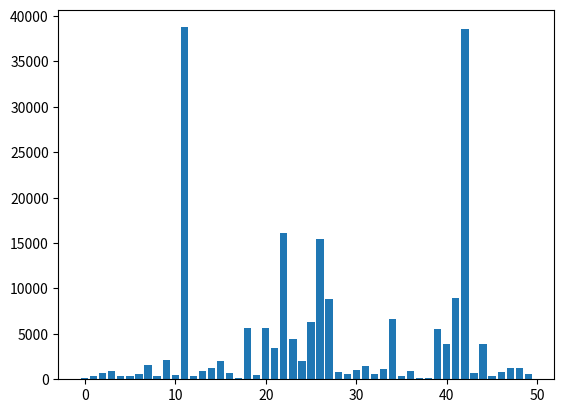

Source code (Python):
import random
import numpy as np
import matplotlib.pyplot as plt
import pandas as pd

values = [10,23,43,54,23,19,34,95,23,129,34,2344,23,54,76,123,43,9,345,29,344,208,987,283,123,375,954,542,45,34,65,89,34,75,399,23,54,12,5,346,231,543,2362,46,234,23,48,78,78,34]

real_values = [100 * values[i] / sum(values) for i in range(len(values))]

print(real_values)

arr = np.zeros(len(values))
options = [i for i in range(len(values))]

ages = np.zeros(200000)

for i in range(200000):
	# choose a value given the probabilities for each one
	pert = random.choices(options, real_values)[0]
	arr[pert] += 1
	ages[i] = int(pert)

# print(sum(real_values))

# df = pd.DataFrame(ages).astype(int)

# df.to_csv("new_ages.csv" , index=False)


plt.bar(options, arr)
plt.show()